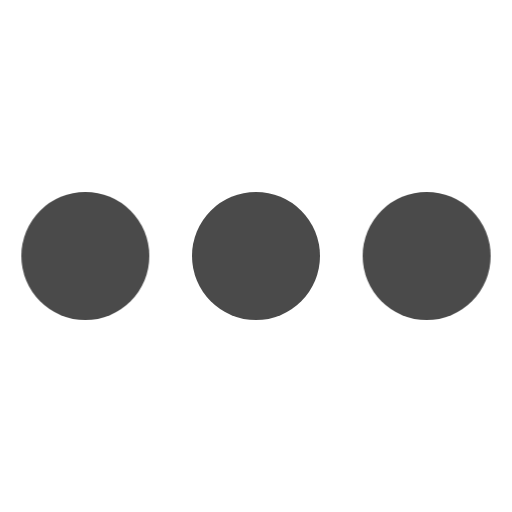
t = 0.00 s
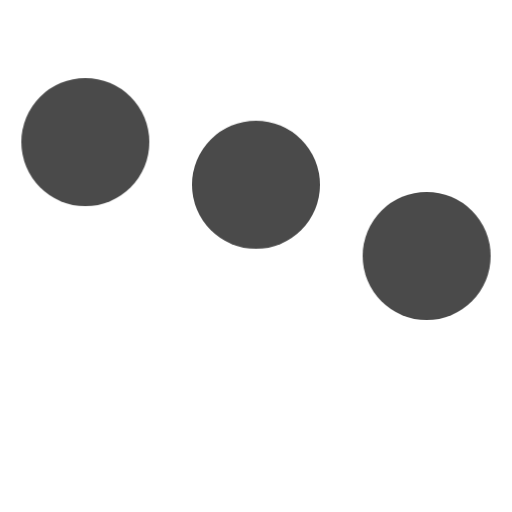
t = 0.20 s
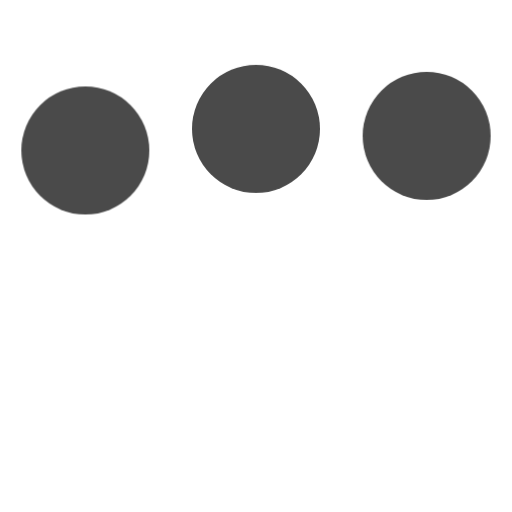
t = 0.43 s
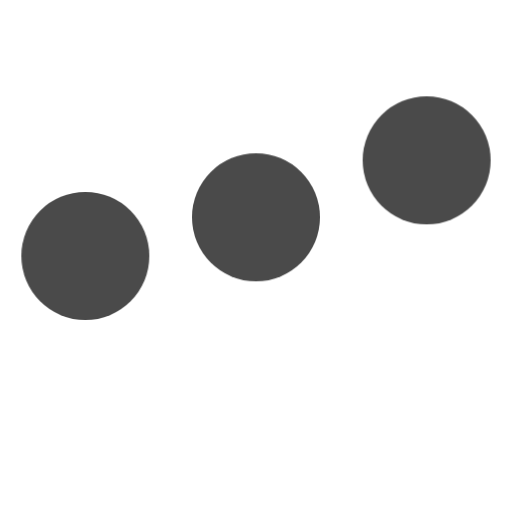
t = 0.65 s
t = 0.80 s: frame unchanged from t = 0.00 s, image omitted
t = 1.03 s: frame unchanged from t = 0.00 s, image omitted

The animated SVG that drew these frames (rendered in a browser with its animation timeline set to each time). Animation: 1 CSS @keyframes rule; one cycle of 1.25 s, repeats indefinitely.

<svg width="36" height="36" fill="#4a4a4a" viewBox="0 0 24 24" xmlns="http://www.w3.org/2000/svg">
  <style>
    .spinner_qM83 { animation: spinner_8HQG 1.05s infinite; }
    .spinner_oXPr { animation-delay: .1s; }
    .spinner_ZTLf { animation-delay: .2s; }
    @keyframes spinner_8HQG {
      0%, 57.14% { animation-timing-function: cubic-bezier(0.33, .66, .66, 1); transform: translate(0); }
      28.57% { animation-timing-function: cubic-bezier(0.33, 0, .66, .33); transform: translateY(-6px); }
      100% { transform: translate(0); }
    }
  </style>
  <circle class="spinner_qM83" cx="4" cy="12" r="3" />
  <circle class="spinner_qM83 spinner_oXPr" cx="12" cy="12" r="3" />
  <circle class="spinner_qM83 spinner_ZTLf" cx="20" cy="12" r="3" />
</svg>
